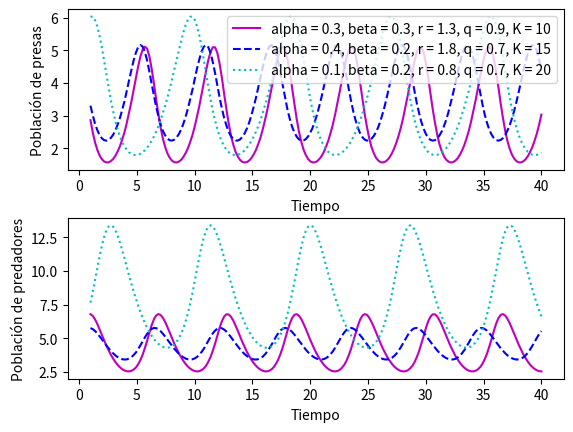

Reproduce this figure in Python.
import matplotlib.pyplot as plt
import numpy as np

def runge_kutta4_system(f1, f2, t0, x0, y0, h, n):
    t = t0
    x = x0
    y = y0
    for i in range(n):
        k1 = h*f1(x, y, t)
        l1 = h*f2(x, y, t)
        
        k2 = h*f1(x + k1/2, y + l1/2, t + h/2)
        l2 = h*f2(x + k1/2, y + l1/2, t + h/2)
        
        k3 = h*f1(x + k2/2, y + l2/2, t + h/2)
        l3 = h*f2(x + k2/2, y + l2/2, t + h/2)
        
        k4 = h*f1(x + k3, y + l3, t + h)
        l4 = h*f2(x + k3, y + l3, t + h)
        
        x = x + (k1 + 2*k2 + 2*k3 + k4)/6
        y = y + (l1 + 2*l2 + 2*l3 + l4)/6
        t = t + h
    return x, y

# Presa
dNdt = lambda N, P, t: r*N - alpha*N*P
'''
r -> tasa de crecimiento de las presas
N -> numero de individuos (presas)
alpha -> eficiencia de captura
P -> numero de individuos (predadores)
'''

# Predador
dPdt = lambda N, P, t: beta*N*P - q*P
'''
beta -> eficiencia de conversión
N -> numero de individuos (presas)
P -> numero de individuos (predadores)
q -> tasa de mortalidad de los predadores
'''

figure, axis = plt.subplots(2, 1)

N0, P0 = 5, 5
t0 = 0
tf = np.linspace(1, 40, 200)
h = 0.01

prey, predator = [], []
parameters = [(0.3, 0.3, 1.3, 0.9, 10), (0.4, 0.2, 1.8, 0.7, 15), (0.1, 0.2, 0.8, 0.7, 20)]
colors = ['m', 'b', 'c']
linestyles = ['-', '--', ':']

for i in range(3):
    alpha, beta, r, q, K = parameters[i]
    prey, predator = [], []
    for t in tf:
        n = int((t-t0)/h)
        prey_new, predator_new = runge_kutta4_system(dNdt, dPdt, t0, N0, P0, h, n)
        prey.append(prey_new)
        predator.append(predator_new)
    axis[0].plot(tf, prey, label=f'alpha = {alpha}, beta = {beta}, r = {r}, q = {q}, K = {K}', color=colors[i], linestyle=linestyles[i])
    axis[1].plot(tf, predator, label=f'alpha = {alpha}, beta = {beta}, r = {r}, q = {q}, K = {K}', color=colors[i], linestyle=linestyles[i])

# axis[0].plot(tf, prey, label='Presa', color='blue')
axis[0].set_xlabel('Tiempo')
axis[0].set_ylabel('Población de presas')

# axis[1].plot(tf, predator, label='Predador', color='red')
axis[1].set_xlabel('Tiempo')
axis[1].set_ylabel('Población de predadores')
axis[0].legend()

figure.subplots_adjust(hspace=0.3)
plt.show()